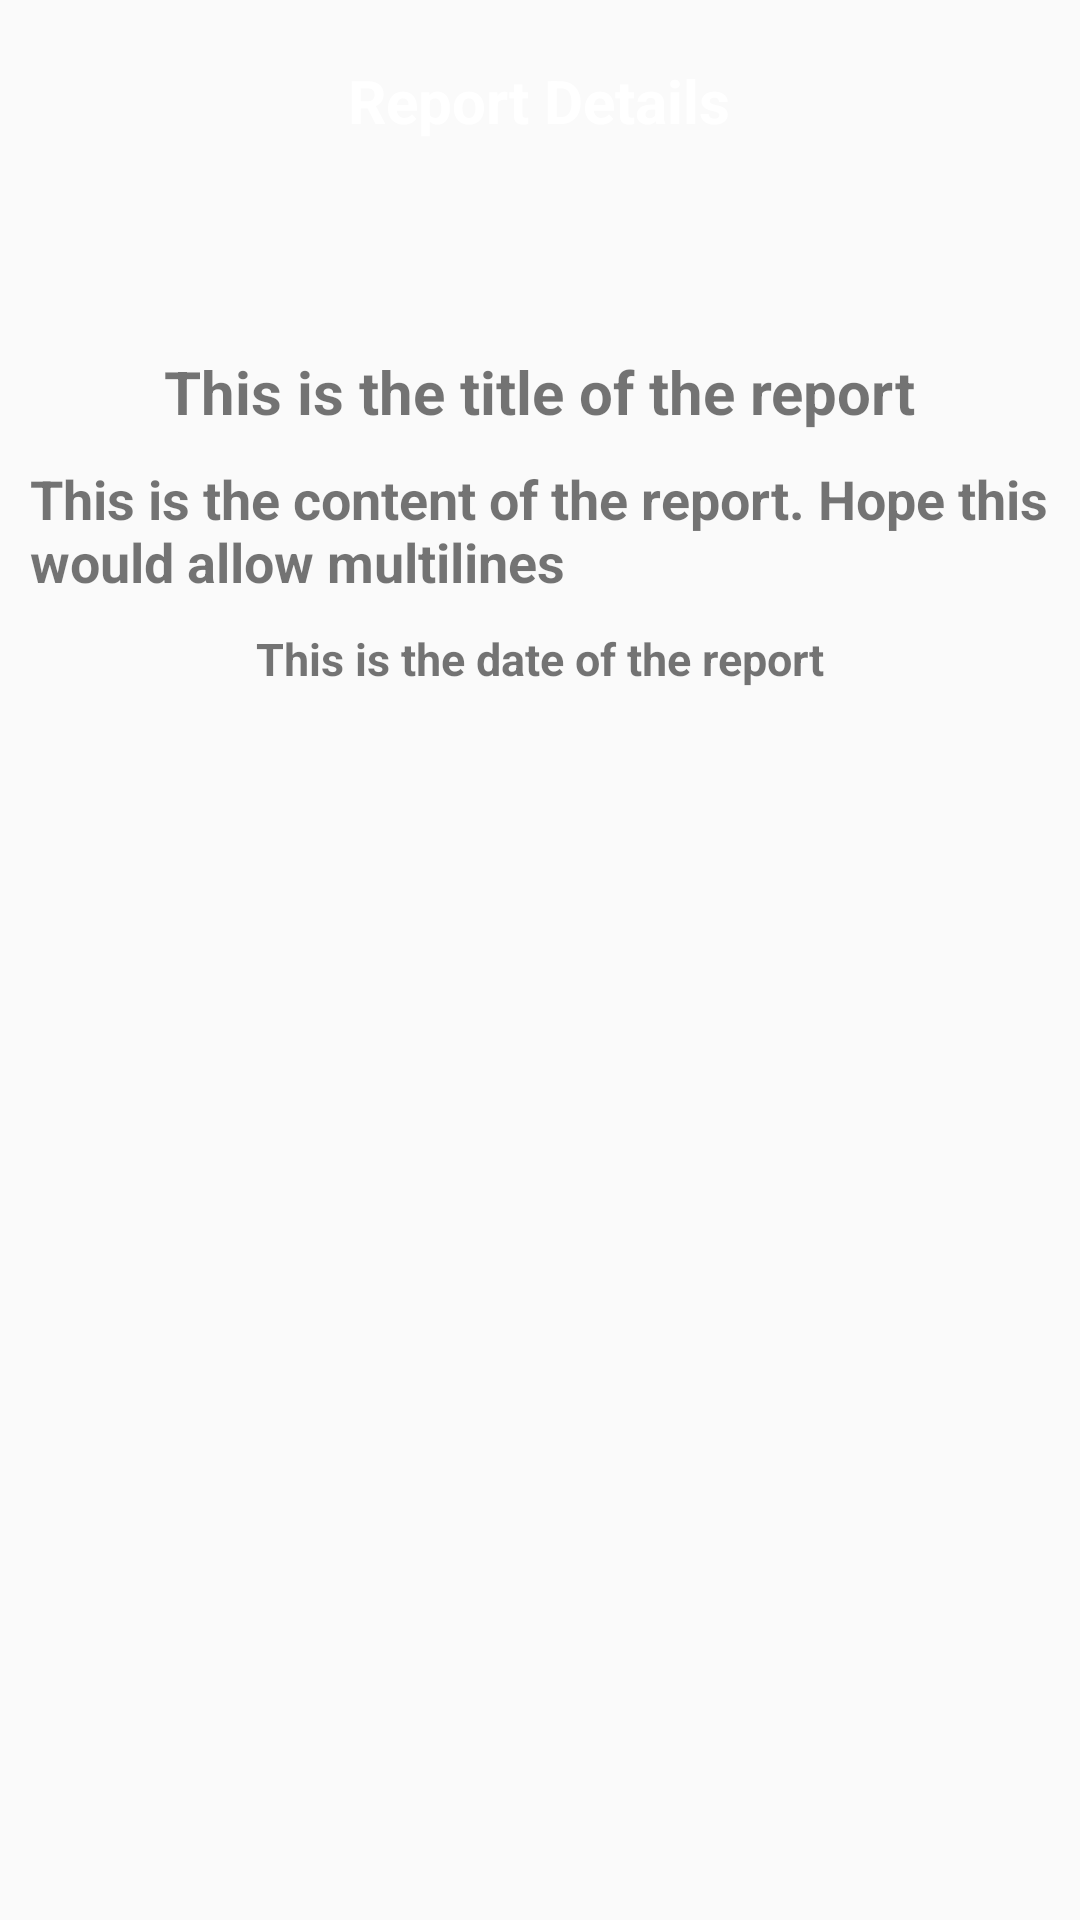

Here is an Android app screen rendered from its layout file. Give the layout XML and the strings, colors and styles it references.
<!-- AndroidManifest.xml: application theme AppTheme -->
<!-- res/layout/activity_officer_report_details.xml -->
<?xml version="1.0" encoding="utf-8"?>
<RelativeLayout
    xmlns:android="http://schemas.android.com/apk/res/android"
    xmlns:app="http://schemas.android.com/apk/res-auto"
    xmlns:tools="http://schemas.android.com/tools"
    android:layout_width="match_parent"
    android:layout_height="match_parent"
    tools:context=".OfficerReportDetails">
    <android.support.v7.widget.Toolbar
        android:id="@+id/bgHeader"
        android:layout_width="match_parent"
        android:layout_height="120dp"
        android:background="@drawable/header_register"
        android:theme="@style/ToolbarTheme"
        android:elevation="5dp" />
    <TextView
        android:id="@+id/tvOfficerReportDetails"
        android:layout_width="wrap_content"
        android:layout_height="wrap_content"
        android:layout_centerHorizontal="true"
        android:layout_marginTop="20dp"
        android:elevation="10dp"
        android:transitionName="tvLogin"
        android:text="Report Details"
        android:textColor="@color/colorWhite"
        android:textSize="20sp"
        android:textStyle="bold" />
    <TextView
        android:id="@+id/tvReportTitle"
        android:layout_width="wrap_content"
        android:layout_height="wrap_content"
        android:layout_centerHorizontal="true"
        android:layout_marginTop="70dp"
        android:elevation="10dp"
        android:transitionName="tvLogin"
        android:text="This is the title of the report"
        android:textSize="20sp"
        android:textStyle="bold"
        android:layout_below="@+id/tvOfficerReportDetails"/>

    <TextView
        android:id="@+id/tvReport"
        android:layout_width="wrap_content"
        android:layout_height="wrap_content"
        android:layout_marginTop="10dp"
        android:layout_marginLeft="10dp"
        android:layout_marginRight="10dp"
        android:elevation="10dp"
        android:transitionName="tvLogin"
        android:text="This is the content of the report. Hope this would allow multilines"
        android:textSize="18sp"
        android:textStyle="bold"
        android:layout_below="@+id/tvReportTitle"/>
    <TextView
        android:id="@+id/tvReportDate"
        android:layout_width="wrap_content"
        android:layout_height="wrap_content"
        android:layout_centerHorizontal="true"
        android:layout_marginTop="10dp"
        android:elevation="10dp"
        android:transitionName="tvLogin"
        android:text="This is the date of the report"
        android:textSize="15sp"
        android:textStyle="bold"
        android:layout_below="@+id/tvReport"/>



</RelativeLayout>
<!-- resources referenced by this layout -->
<resources>
  <color name="colorWhite">#ffffff</color>
  <style name="ToolbarTheme" parent="@style/ThemeOverlay.AppCompat.ActionBar">
          <item name="colorControlNormal">@color/colorWhite</item>
      </style>
  <style name="AppTheme" parent="Theme.AppCompat.Light.DarkActionBar">
          
          <item name="colorPrimary">@color/colorPrimary</item>
          <item name="colorPrimaryDark">@color/colorPrimaryDark</item>
          <item name="colorAccent">@color/colorAccent</item>
      </style>
  <color name="colorPrimary">#008577</color>
  <color name="colorPrimaryDark">#00574B</color>
  <color name="colorAccent">#D81B60</color>
</resources>
